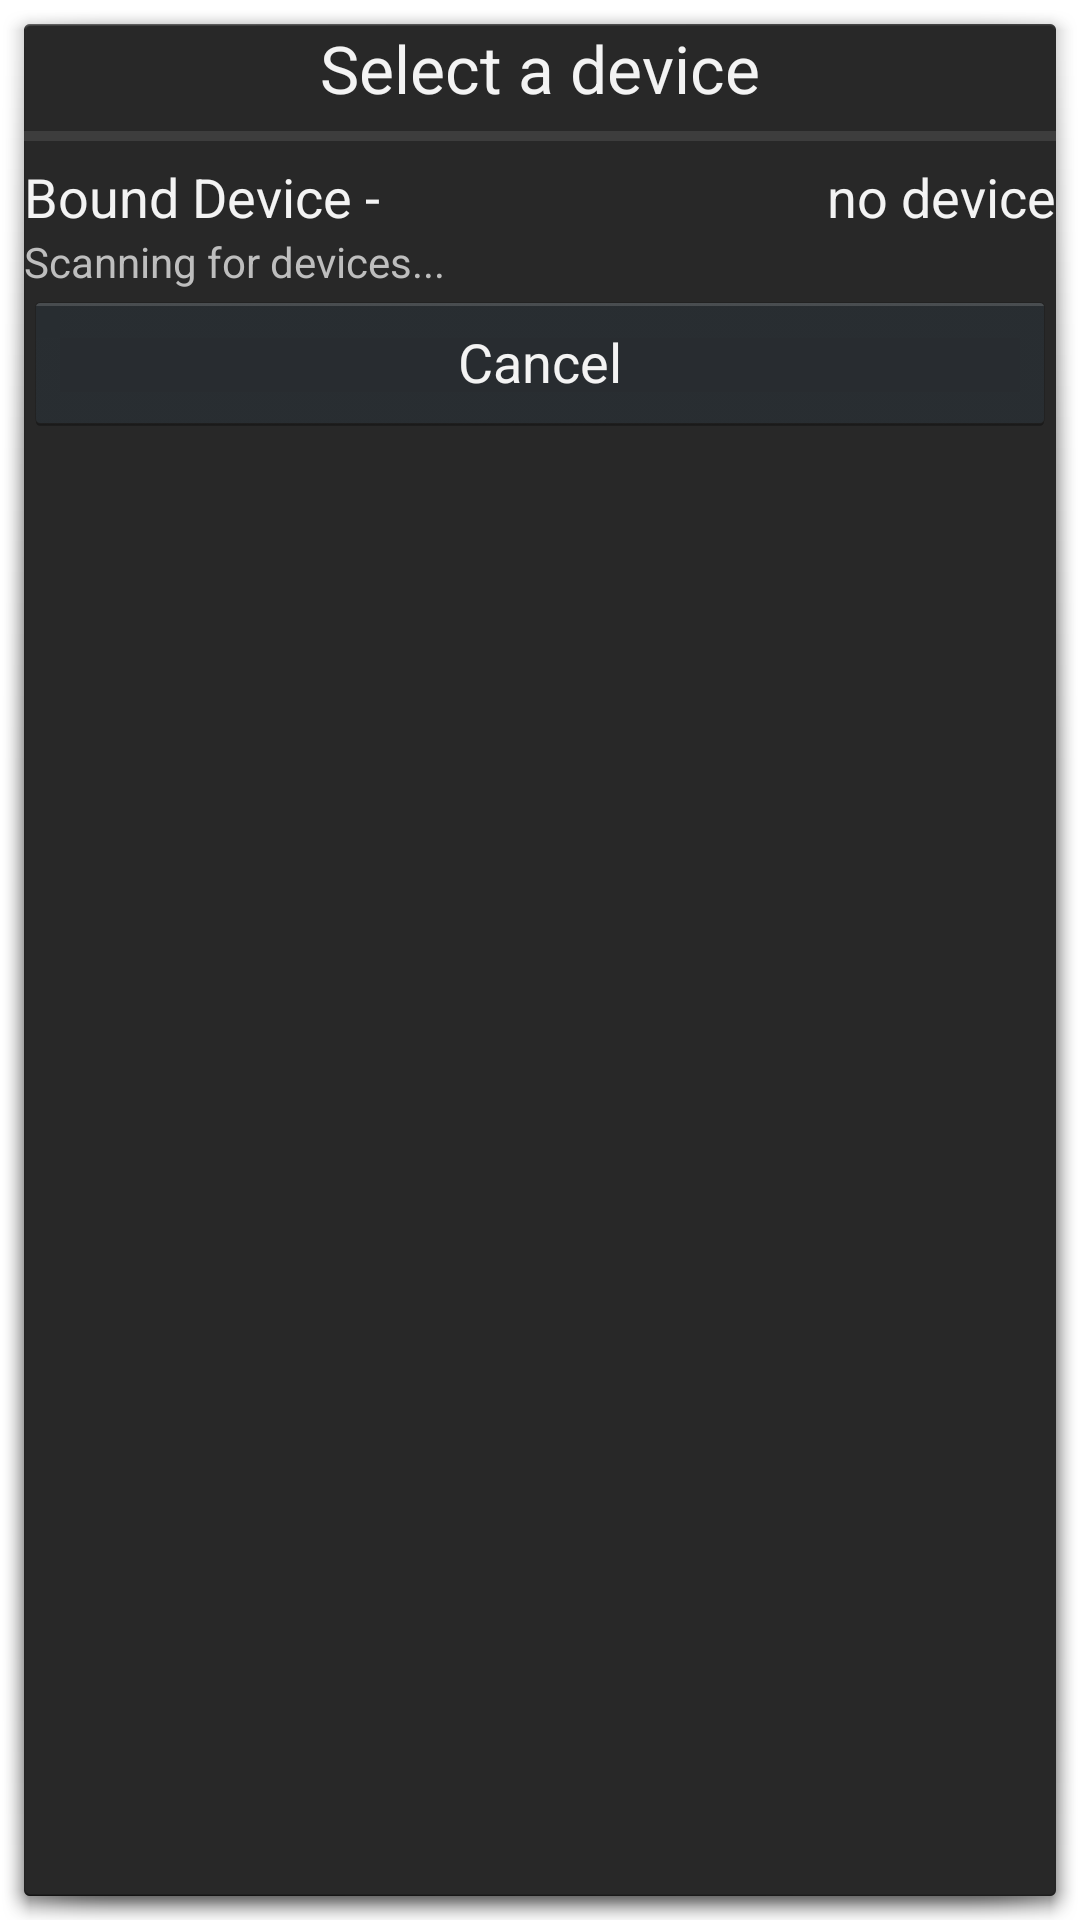

Layout XML and referenced resources for this Android screen:
<!-- AndroidManifest.xml: activity theme MyDialog -->
<!-- res/layout/device_list.xml -->
<?xml version="1.0" encoding="utf-8"?>

<LinearLayout xmlns:android="http://schemas.android.com/apk/res/android"
    android:id="@+id/LinearLayout1"
    android:layout_width="match_parent"
    android:layout_height="match_parent"
    android:orientation="vertical" >

    <RelativeLayout
        android:id="@+id/relativeLayout1"
        android:layout_width="match_parent"
        android:layout_height="wrap_content"
        android:gravity="start" >

        <TextView
            android:id="@+id/title_devices"
            android:layout_width="wrap_content"
            android:layout_height="wrap_content"
            android:layout_centerHorizontal="true"
            android:layout_centerVertical="true"
            android:text="@string/select_device"
            android:textAppearance="?android:attr/textAppearanceLarge" />

    </RelativeLayout>

    <ProgressBar
        android:id="@+id/progressBar1"
        style="?android:attr/progressBarStyleHorizontal"
        android:layout_width="match_parent"
        android:layout_height="wrap_content" />

    <RelativeLayout
        android:layout_width="match_parent"
        android:layout_height="wrap_content" >

        <TextView
            android:id="@+id/blename"
            android:layout_width="wrap_content"
            android:layout_height="wrap_content"
            android:text="@string/bound"
            android:textAppearance="?android:attr/textAppearanceMedium" />

        <TextView
            android:id="@+id/bleaddress"
            android:layout_width="wrap_content"
            android:layout_height="wrap_content"
            android:layout_alignParentRight="true"
            android:layout_alignParentTop="true"
            android:text="@string/address"
            android:textAppearance="?android:attr/textAppearanceMedium" />

    </RelativeLayout>

    <LinearLayout
        android:layout_width="match_parent"
        android:layout_height="wrap_content"
        android:orientation="vertical" >

        <ListView
            android:id="@+id/new_devices"
            android:layout_width="match_parent"
            android:layout_height="match_parent"
            android:layout_weight="2" >
        </ListView>

        <TextView
            android:id="@+id/empty"
            android:layout_width="wrap_content"
            android:layout_height="wrap_content"
            android:text="@string/scanning" />

        <Button
            android:id="@+id/btn_cancel"
            android:layout_width="match_parent"
            android:layout_height="wrap_content"
            android:text="@android:string/cancel" />
    </LinearLayout>

</LinearLayout>
<!-- resources referenced by this layout -->
<resources>
  <string name="address">no device</string>
  <string name="bound">Bound Device -</string>
  <string name="scanning">Scanning for devices...</string>
  <string name="select_device">Select a device</string>
  <style name="MyDialog" parent="@android:Theme.Holo.Dialog">
          <item name="android:windowFrame">@null</item>
          <item name="android:windowNoTitle">true</item>
          <item name="android:windowIsFloating">true</item>
          <item name="android:windowContentOverlay">@null</item>
      </style>
</resources>
